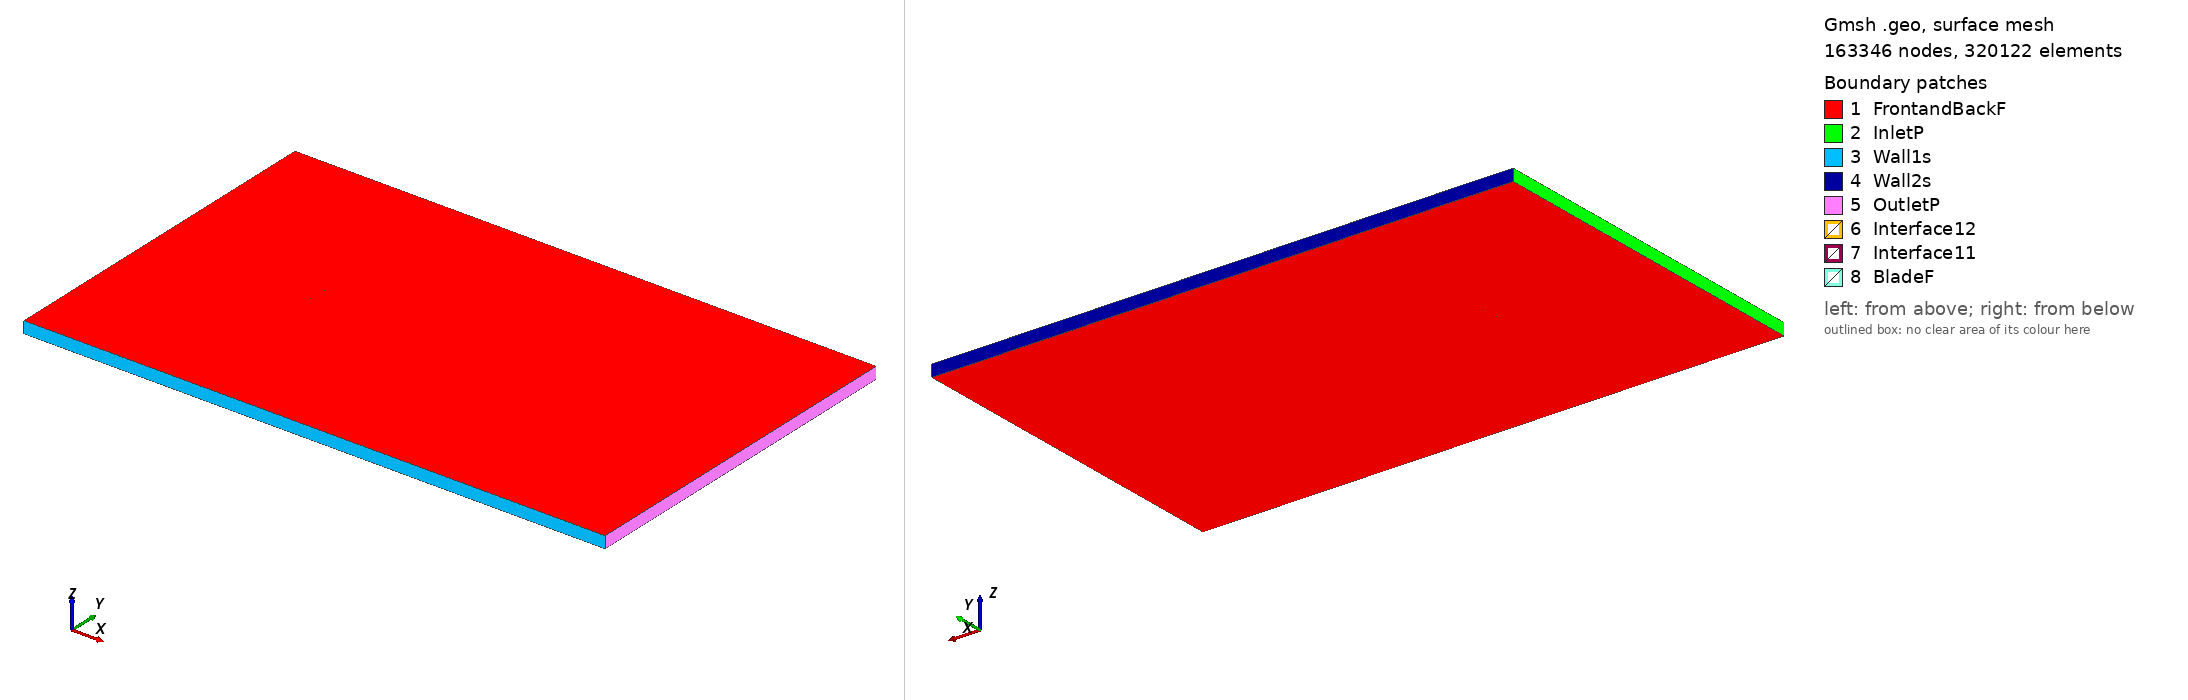

Gmsh geometry script, surface-meshed: 163346 nodes, 320122 surface elements. Boundary patches (legend numbers): 1 FrontandBackF, 2 InletP, 3 Wall1s, 4 Wall2s, 5 OutletP, 6 Interface12, 7 Interface11, 8 BladeF. Left view from above one corner, right view from below the opposite corner. Legend entries are the model's physical surfaces. The drawing asked Gmsh for element sizes between 1% and 20% of the model's largest extent; the script's own settings can give other sizes.

=== curtisc72_tsr_-2.604_aoa_-3.8682.geo (drawn) ===
SetFactory("OpenCASCADE");

Point(1) = {0.075077, 0.739979, 0, 1.0};
Point(2) = {0.072667, 0.740432, 0, 1.0};
Point(3) = {0.064780, 0.741893, 0, 1.0};
Point(4) = {0.049022, 0.744612, 0, 1.0};
Point(5) = {0.033294, 0.746866, 0, 1.0};
Point(6) = {0.017602, 0.748593, 0, 1.0};
Point(7) = {0.001954, 0.749684, 0, 1.0};
Point(8) = {-0.013643, 0.750000, 0, 1.0};
Point(9) = {-0.029181, 0.749448, 0, 1.0};
Point(10) = {-0.044646, 0.747826, 0, 1.0};
Point(11) = {-0.052328, 0.746263, 0, 1.0};
Point(12) = {-0.059966, 0.744049, 0, 1.0};
Point(13) = {-0.063763, 0.742624, 0, 1.0};
Point(14) = {-0.067538, 0.740873, 0, 1.0};
Point(15) = {-0.071270, 0.738472, 0, 1.0};
Point(16) = {-0.073107, 0.736852, 0, 1.0};
Point(17) = {-0.074829, 0.733527, 0, 1.0};
Point(18) = {-0.072727, 0.731224, 0, 1.0};
Point(19) = {-0.070741, 0.730658, 0, 1.0};
Point(20) = {-0.066809, 0.730083, 0, 1.0};
Point(21) = {-0.062902, 0.729895, 0, 1.0};
Point(22) = {-0.059004, 0.729831, 0, 1.0};
Point(23) = {-0.051224, 0.729937, 0, 1.0};
Point(24) = {-0.043458, 0.730260, 0, 1.0};
Point(25) = {-0.027951, 0.731261, 0, 1.0};
Point(26) = {-0.012469, 0.732635, 0, 1.0};
Point(27) = {0.002996, 0.734273, 0, 1.0};
Point(28) = {0.018472, 0.735724, 0, 1.0};
Point(29) = {0.033970, 0.736866, 0, 1.0};
Point(30) = {0.049494, 0.737619, 0, 1.0};
Point(31) = {0.065032, 0.738172, 0, 1.0};
Point(32) = {0.072804, 0.738401, 0, 1.0};
Point(33) = {0.075179, 0.738465, 0, 1.0};
Point(34) = {-0.075077, -0.739979, 0, 1.0};
Point(35) = {-0.072667, -0.740432, 0, 1.0};
Point(36) = {-0.064780, -0.741893, 0, 1.0};
Point(37) = {-0.049022, -0.744612, 0, 1.0};
Point(38) = {-0.033294, -0.746866, 0, 1.0};
Point(39) = {-0.017602, -0.748593, 0, 1.0};
Point(40) = {-0.001954, -0.749684, 0, 1.0};
Point(41) = {0.013643, -0.750000, 0, 1.0};
Point(42) = {0.029181, -0.749448, 0, 1.0};
Point(43) = {0.044646, -0.747826, 0, 1.0};
Point(44) = {0.052328, -0.746263, 0, 1.0};
Point(45) = {0.059966, -0.744049, 0, 1.0};
Point(46) = {0.063763, -0.742624, 0, 1.0};
Point(47) = {0.067538, -0.740873, 0, 1.0};
Point(48) = {0.071270, -0.738472, 0, 1.0};
Point(49) = {0.073107, -0.736852, 0, 1.0};
Point(50) = {0.074829, -0.733527, 0, 1.0};
Point(51) = {0.072727, -0.731224, 0, 1.0};
Point(52) = {0.070741, -0.730658, 0, 1.0};
Point(53) = {0.066809, -0.730083, 0, 1.0};
Point(54) = {0.062902, -0.729895, 0, 1.0};
Point(55) = {0.059004, -0.729831, 0, 1.0};
Point(56) = {0.051224, -0.729937, 0, 1.0};
Point(57) = {0.043458, -0.730260, 0, 1.0};
Point(58) = {0.027951, -0.731261, 0, 1.0};
Point(59) = {0.012469, -0.732635, 0, 1.0};
Point(60) = {-0.002996, -0.734273, 0, 1.0};
Point(61) = {-0.018472, -0.735724, 0, 1.0};
Point(62) = {-0.033970, -0.736866, 0, 1.0};
Point(63) = {-0.049494, -0.737619, 0, 1.0};
Point(64) = {-0.065032, -0.738172, 0, 1.0};
Point(65) = {-0.072804, -0.738401, 0, 1.0};
Point(66) = {-0.075179, -0.738465, 0, 1.0};

// Lines: first blade (splines 1-4)
Spline(1) = {1:33};
Spline(2) = {33,1};

// Lines: second blade (splines 5-8)
Spline(3) = {34:66};
Spline(4) = {66,34};

// Outer domain (points 20001-4 and lines)
Point(67) = {-13.50000000, -15.00000000, 0, 1.0};
Point(68) = {-13.50000000, 15.00000000, 0, 1.0};
Point(69) = {36.00000000, 15.00000000, 0, 1.0};
Point(70) = {36.00000000, -15.00000000, 0, 1.0};
Line(11) = {67, 68};
Line(12) = {68, 69};
Line(13) = {69, 70};
Line(14) = {67, 70};

// Interface (between moving and stationary domain) (circles)
Circle(9) = {0, 0, 0, 0.80000000, 0, 2*Pi};
Circle(10) = {0, 0, 0, 0.80000000, 0, 2*Pi};

// Loops collect Lines/Splines/etc (blade1, blade2, domain, first circle)
Line Loop(1) = {1:2};
Line Loop(2) = {3:4};
Line Loop(3) = {11,12,13,-14};
Line Loop(4) = {9};

// BooleanDifference cuts out the circle/interface from the domain
Plane Surface(1) = {3};
Plane Surface(2) = {4};
BooleanDifference{ Surface{1}; Delete;}{ Surface{2}; Delete;}

// This one cuts out the blades from the inner circle/interface
Line Loop(6) = {10};
Plane Surface(5) = {6};
Plane Surface(6) = {1};
Plane Surface(7) = {2};
BooleanDifference{ Surface{5}; Delete;}{ Surface{6,7}; Delete;}

// extrude to 3rd dimension
Extrude {0, 0, 1} {Surface{1}; Surface{5}; Layers{1}; Recombine;}

// Physical Surfaces are the named boundaries (patches)
Physical Surface("Interface11") = {12};
Physical Surface("Interface12") = {10};

// sides of domain
Physical Surface("InletP") = {6};
Physical Surface("OutletP") = {9};

// top and bottom of domain
Physical Surface("Wall1s") = {7};
Physical Surface("Wall2s") = {8};

// Check FrontandBackF by ensuring there is nothing in the 3rd dimension
Physical Surface("FrontandBackF") = {1,11,5,17};
Physical Surface("BladeF") = {13:16};
Physical Volume("Turbine") = {2};
Physical Volume("Farfield") = {1};

// settings for airfoil boundary layer
Field[1] = BoundaryLayer;
Field[1].EdgesList = {1:4};
Field[1].hwall_n = 1e-3;
Field[1].thickness = 1.5e-2;
Field[1].ratio = 1.05;
Field[1].Quads = 1;
BoundaryLayer Field = 1;

// control points for mesh (blade and interface)
// floor((arc length / 1.5mm)/ 2) -> Transfinite Line
Transfinite Line {1,3} = 102 Using Progression 1;
Transfinite Line {2,4} = 2 Using Progression 1;
Transfinite Line {9, 15} = 800 Using Progression 1;

// For more information on gmsh syntax, visit http://gmsh.info/doc/texinfo/gmsh.html
